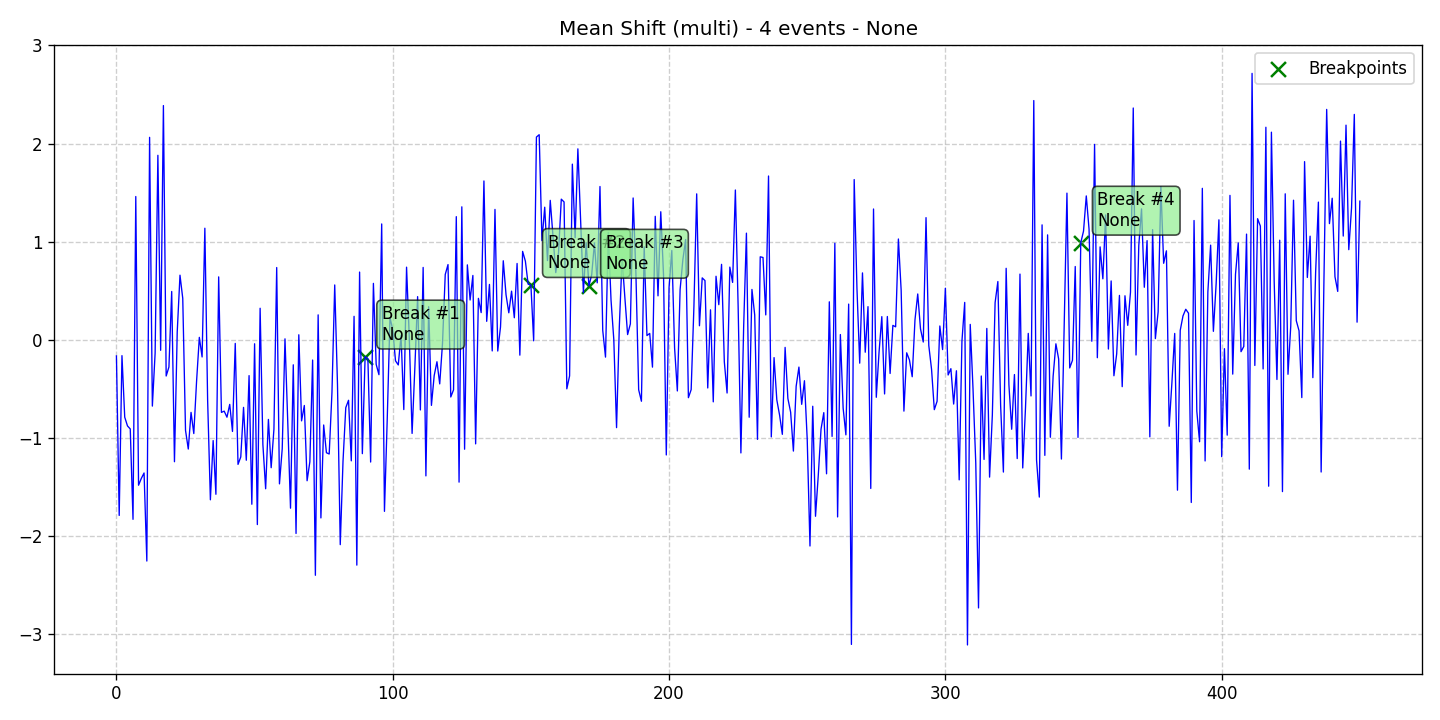

Source data for this figure (header and first rows):
data, stationary, det_lin_up, det_lin_down, det_quad, det_cubic, det_exp, det_damped, stoc_trend, volatility, single_seas, multiple_seas, point_anom_single, point_anom_multi, collect_anom, context_anom, mean_shift, var_shift, trend_shift, date, is_break, is_anomaly, is_multi, location_beginning
-0.163, 0, 0, 0, 0, 0, 0, 0, 0, 0, 0, 0, 0, 0, 0, 0, 1, 0, 0, 2020-01-01, 0, 0, 1, 0
-1.788, 0, 0, 0, 0, 0, 0, 0, 0, 0, 0, 0, 0, 0, 0, 0, 1, 0, 0, 2020-01-02, 0, 0, 1, 0
-0.1599, 0, 0, 0, 0, 0, 0, 0, 0, 0, 0, 0, 0, 0, 0, 0, 1, 0, 0, 2020-01-03, 0, 0, 1, 0
-0.7866, 0, 0, 0, 0, 0, 0, 0, 0, 0, 0, 0, 0, 0, 0, 0, 1, 0, 0, 2020-01-04, 0, 0, 1, 0
-0.876, 0, 0, 0, 0, 0, 0, 0, 0, 0, 0, 0, 0, 0, 0, 0, 1, 0, 0, 2020-01-05, 0, 0, 1, 0
-0.9066, 0, 0, 0, 0, 0, 0, 0, 0, 0, 0, 0, 0, 0, 0, 0, 1, 0, 0, 2020-01-06, 0, 0, 1, 0
-1.827, 0, 0, 0, 0, 0, 0, 0, 0, 0, 0, 0, 0, 0, 0, 0, 1, 0, 0, 2020-01-07, 0, 0, 1, 0
1.461, 0, 0, 0, 0, 0, 0, 0, 0, 0, 0, 0, 0, 0, 0, 0, 1, 0, 0, 2020-01-08, 0, 0, 1, 0
-1.48, 0, 0, 0, 0, 0, 0, 0, 0, 0, 0, 0, 0, 0, 0, 0, 1, 0, 0, 2020-01-09, 0, 0, 1, 0
-1.411, 0, 0, 0, 0, 0, 0, 0, 0, 0, 0, 0, 0, 0, 0, 0, 1, 0, 0, 2020-01-10, 0, 0, 1, 0
-1.355, 0, 0, 0, 0, 0, 0, 0, 0, 0, 0, 0, 0, 0, 0, 0, 1, 0, 0, 2020-01-11, 0, 0, 1, 0
-2.253, 0, 0, 0, 0, 0, 0, 0, 0, 0, 0, 0, 0, 0, 0, 0, 1, 0, 0, 2020-01-12, 0, 0, 1, 0
2.064, 0, 0, 0, 0, 0, 0, 0, 0, 0, 0, 0, 0, 0, 0, 0, 1, 0, 0, 2020-01-13, 0, 0, 1, 0
-0.6739, 0, 0, 0, 0, 0, 0, 0, 0, 0, 0, 0, 0, 0, 0, 0, 1, 0, 0, 2020-01-14, 0, 0, 1, 0
-0.1344, 0, 0, 0, 0, 0, 0, 0, 0, 0, 0, 0, 0, 0, 0, 0, 1, 0, 0, 2020-01-15, 0, 0, 1, 0
1.881, 0, 0, 0, 0, 0, 0, 0, 0, 0, 0, 0, 0, 0, 0, 0, 1, 0, 0, 2020-01-16, 0, 0, 1, 0
-0.1056, 0, 0, 0, 0, 0, 0, 0, 0, 0, 0, 0, 0, 0, 0, 0, 1, 0, 0, 2020-01-17, 0, 0, 1, 0
2.388, 0, 0, 0, 0, 0, 0, 0, 0, 0, 0, 0, 0, 0, 0, 0, 1, 0, 0, 2020-01-18, 0, 0, 1, 0
-0.3673, 0, 0, 0, 0, 0, 0, 0, 0, 0, 0, 0, 0, 0, 0, 0, 1, 0, 0, 2020-01-19, 0, 0, 1, 0
-0.2756, 0, 0, 0, 0, 0, 0, 0, 0, 0, 0, 0, 0, 0, 0, 0, 1, 0, 0, 2020-01-20, 0, 0, 1, 0
0.4937, 0, 0, 0, 0, 0, 0, 0, 0, 0, 0, 0, 0, 0, 0, 0, 1, 0, 0, 2020-01-21, 0, 0, 1, 0
-1.241, 0, 0, 0, 0, 0, 0, 0, 0, 0, 0, 0, 0, 0, 0, 0, 1, 0, 0, 2020-01-22, 0, 0, 1, 0
0.08115, 0, 0, 0, 0, 0, 0, 0, 0, 0, 0, 0, 0, 0, 0, 0, 1, 0, 0, 2020-01-23, 0, 0, 1, 0
0.6598, 0, 0, 0, 0, 0, 0, 0, 0, 0, 0, 0, 0, 0, 0, 0, 1, 0, 0, 2020-01-24, 0, 0, 1, 0
0.4239, 0, 0, 0, 0, 0, 0, 0, 0, 0, 0, 0, 0, 0, 0, 0, 1, 0, 0, 2020-01-25, 0, 0, 1, 0
-0.9207, 0, 0, 0, 0, 0, 0, 0, 0, 0, 0, 0, 0, 0, 0, 0, 1, 0, 0, 2020-01-26, 0, 0, 1, 0
-1.111, 0, 0, 0, 0, 0, 0, 0, 0, 0, 0, 0, 0, 0, 0, 0, 1, 0, 0, 2020-01-27, 0, 0, 1, 0
-0.738, 0, 0, 0, 0, 0, 0, 0, 0, 0, 0, 0, 0, 0, 0, 0, 1, 0, 0, 2020-01-28, 0, 0, 1, 0
-0.9537, 0, 0, 0, 0, 0, 0, 0, 0, 0, 0, 0, 0, 0, 0, 0, 1, 0, 0, 2020-01-29, 0, 0, 1, 0
-0.4224, 0, 0, 0, 0, 0, 0, 0, 0, 0, 0, 0, 0, 0, 0, 0, 1, 0, 0, 2020-01-30, 0, 0, 1, 0
0.02638, 0, 0, 0, 0, 0, 0, 0, 0, 0, 0, 0, 0, 0, 0, 0, 1, 0, 0, 2020-01-31, 0, 0, 1, 0
-0.1733, 0, 0, 0, 0, 0, 0, 0, 0, 0, 0, 0, 0, 0, 0, 0, 1, 0, 0, 2020-02-01, 0, 0, 1, 0
1.138, 0, 0, 0, 0, 0, 0, 0, 0, 0, 0, 0, 0, 0, 0, 0, 1, 0, 0, 2020-02-02, 0, 0, 1, 0
-0.6104, 0, 0, 0, 0, 0, 0, 0, 0, 0, 0, 0, 0, 0, 0, 0, 1, 0, 0, 2020-02-03, 0, 0, 1, 0
-1.629, 0, 0, 0, 0, 0, 0, 0, 0, 0, 0, 0, 0, 0, 0, 0, 1, 0, 0, 2020-02-04, 0, 0, 1, 0
-1.025, 0, 0, 0, 0, 0, 0, 0, 0, 0, 0, 0, 0, 0, 0, 0, 1, 0, 0, 2020-02-05, 0, 0, 1, 0
-1.572, 0, 0, 0, 0, 0, 0, 0, 0, 0, 0, 0, 0, 0, 0, 0, 1, 0, 0, 2020-02-06, 0, 0, 1, 0
0.6424, 0, 0, 0, 0, 0, 0, 0, 0, 0, 0, 0, 0, 0, 0, 0, 1, 0, 0, 2020-02-07, 0, 0, 1, 0
-0.7381, 0, 0, 0, 0, 0, 0, 0, 0, 0, 0, 0, 0, 0, 0, 0, 1, 0, 0, 2020-02-08, 0, 0, 1, 0
-0.7252, 0, 0, 0, 0, 0, 0, 0, 0, 0, 0, 0, 0, 0, 0, 0, 1, 0, 0, 2020-02-09, 0, 0, 1, 0
-0.7871, 0, 0, 0, 0, 0, 0, 0, 0, 0, 0, 0, 0, 0, 0, 0, 1, 0, 0, 2020-02-10, 0, 0, 1, 0
-0.6567, 0, 0, 0, 0, 0, 0, 0, 0, 0, 0, 0, 0, 0, 0, 0, 1, 0, 0, 2020-02-11, 0, 0, 1, 0
-0.9321, 0, 0, 0, 0, 0, 0, 0, 0, 0, 0, 0, 0, 0, 0, 0, 1, 0, 0, 2020-02-12, 0, 0, 1, 0
-0.03519, 0, 0, 0, 0, 0, 0, 0, 0, 0, 0, 0, 0, 0, 0, 0, 1, 0, 0, 2020-02-13, 0, 0, 1, 0
-1.268, 0, 0, 0, 0, 0, 0, 0, 0, 0, 0, 0, 0, 0, 0, 0, 1, 0, 0, 2020-02-14, 0, 0, 1, 0
-1.192, 0, 0, 0, 0, 0, 0, 0, 0, 0, 0, 0, 0, 0, 0, 0, 1, 0, 0, 2020-02-15, 0, 0, 1, 0
-0.687, 0, 0, 0, 0, 0, 0, 0, 0, 0, 0, 0, 0, 0, 0, 0, 1, 0, 0, 2020-02-16, 0, 0, 1, 0
-1.226, 0, 0, 0, 0, 0, 0, 0, 0, 0, 0, 0, 0, 0, 0, 0, 1, 0, 0, 2020-02-17, 0, 0, 1, 0
-0.3634, 0, 0, 0, 0, 0, 0, 0, 0, 0, 0, 0, 0, 0, 0, 0, 1, 0, 0, 2020-02-18, 0, 0, 1, 0
-1.674, 0, 0, 0, 0, 0, 0, 0, 0, 0, 0, 0, 0, 0, 0, 0, 1, 0, 0, 2020-02-19, 0, 0, 1, 0
-0.03897, 0, 0, 0, 0, 0, 0, 0, 0, 0, 0, 0, 0, 0, 0, 0, 1, 0, 0, 2020-02-20, 0, 0, 1, 0
-1.881, 0, 0, 0, 0, 0, 0, 0, 0, 0, 0, 0, 0, 0, 0, 0, 1, 0, 0, 2020-02-21, 0, 0, 1, 0
0.3228, 0, 0, 0, 0, 0, 0, 0, 0, 0, 0, 0, 0, 0, 0, 0, 1, 0, 0, 2020-02-22, 0, 0, 1, 0
-1.065, 0, 0, 0, 0, 0, 0, 0, 0, 0, 0, 0, 0, 0, 0, 0, 1, 0, 0, 2020-02-23, 0, 0, 1, 0
-1.516, 0, 0, 0, 0, 0, 0, 0, 0, 0, 0, 0, 0, 0, 0, 0, 1, 0, 0, 2020-02-24, 0, 0, 1, 0
-0.8099, 0, 0, 0, 0, 0, 0, 0, 0, 0, 0, 0, 0, 0, 0, 0, 1, 0, 0, 2020-02-25, 0, 0, 1, 0
-1.302, 0, 0, 0, 0, 0, 0, 0, 0, 0, 0, 0, 0, 0, 0, 0, 1, 0, 0, 2020-02-26, 0, 0, 1, 0
-0.9086, 0, 0, 0, 0, 0, 0, 0, 0, 0, 0, 0, 0, 0, 0, 0, 1, 0, 0, 2020-02-27, 0, 0, 1, 0
0.7377, 0, 0, 0, 0, 0, 0, 0, 0, 0, 0, 0, 0, 0, 0, 0, 1, 0, 0, 2020-02-28, 0, 0, 1, 0
-1.466, 0, 0, 0, 0, 0, 0, 0, 0, 0, 0, 0, 0, 0, 0, 0, 1, 0, 0, 2020-02-29, 0, 0, 1, 0
... 391 more rows
